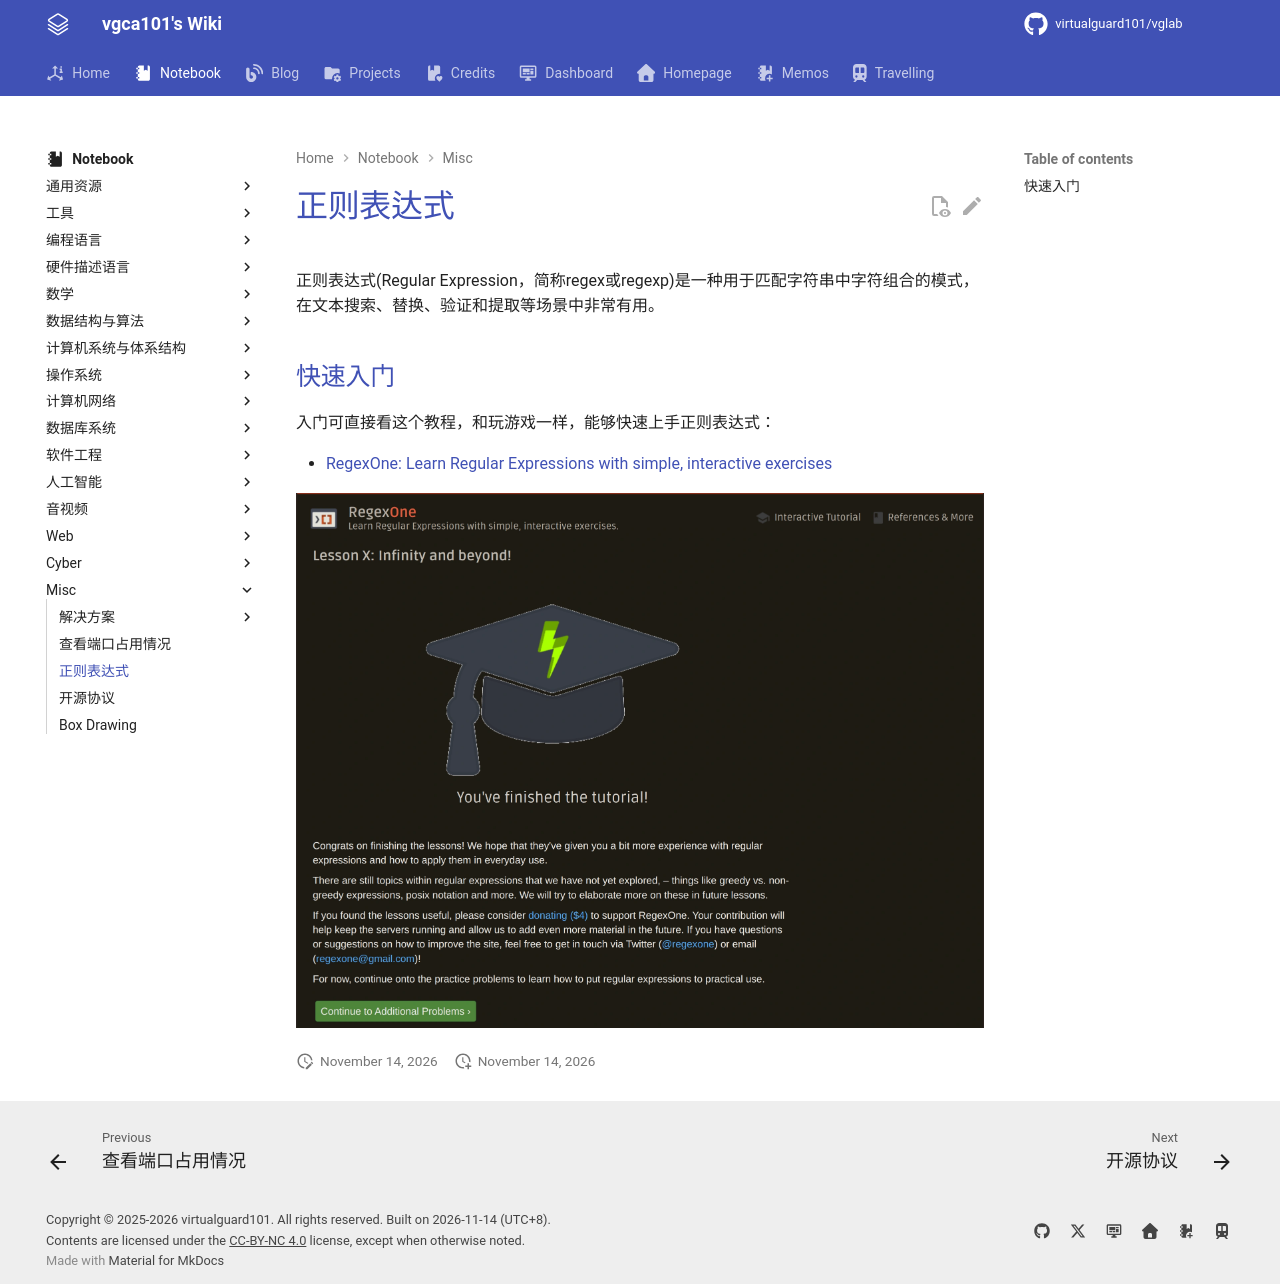

repository: virtualguard101/wiki · page: note/misc/正则表达式/index.html · generator: mkdocs

---
date: 2025-09-13 21:26:00
title: 正则表达式
permalink: 
publish: true
tags:
  - 杂项学习
---

# 正则表达式

正则表达式(Regular Expression，简称regex或regexp)是一种用于匹配字符串中字符组合的模式，在文本搜索、替换、验证和提取等场景中非常有用。

## 快速入门

入门可直接看这个教程，和玩游戏一样，能够快速上手正则表达式：

- [RegexOne: Learn Regular Expressions with simple, interactive exercises](https://regexone.com/)

![](assets/re/regexone_finish.webp)
